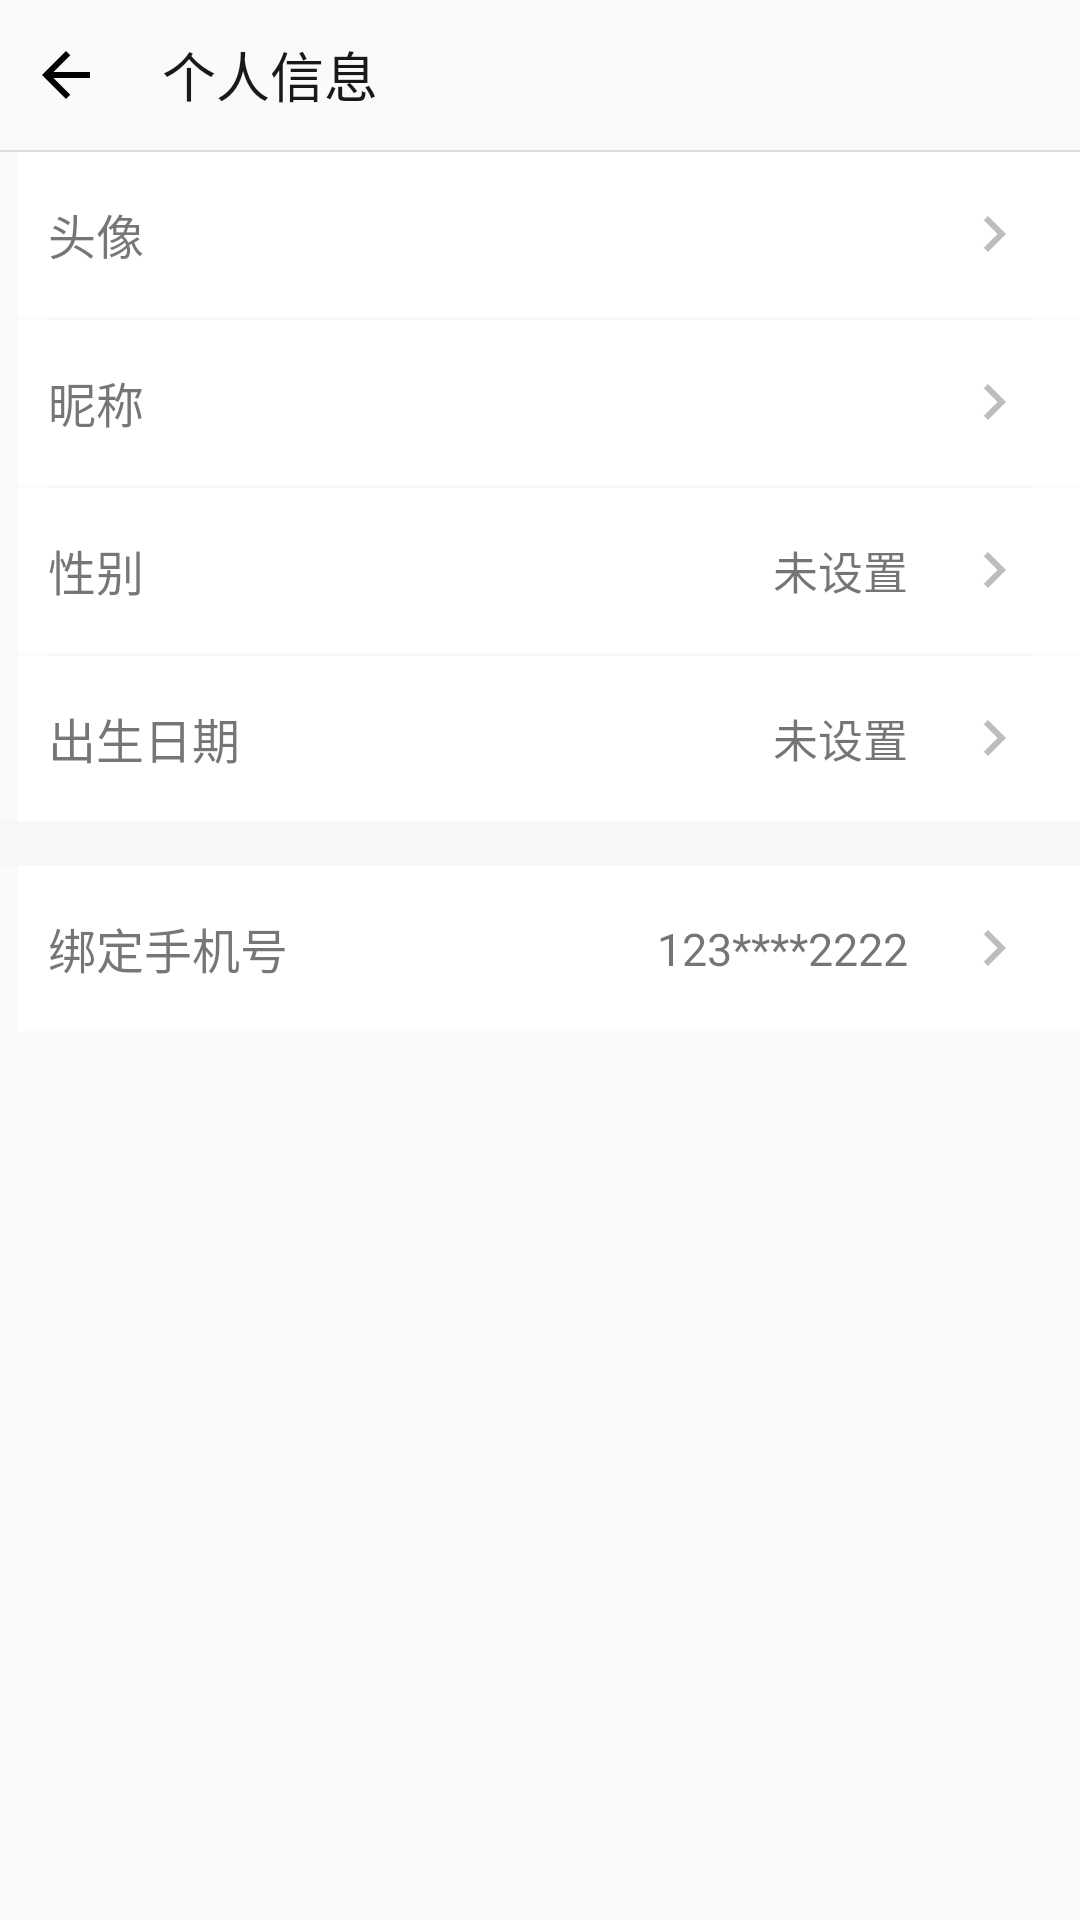

This screen was rendered from an Android layout file. Write that file and the resources it references.
<!-- AndroidManifest.xml: application theme Theme.AppCompat.Light.NoActionBar -->
<!-- res/layout/activity_my_info.xml -->
<?xml version="1.0" encoding="utf-8"?>

<LinearLayout xmlns:android="http://schemas.android.com/apk/res/android"
    xmlns:tools="http://schemas.android.com/tools"
    android:layout_width="match_parent"
    android:layout_height="match_parent"
    android:orientation="vertical"
    tools:context=".mainView.myInfo.MyInfo">


    <LinearLayout
        android:layout_width="match_parent"
        android:layout_height="50dp"
        android:gravity="center_vertical">

        <ImageView
            android:id="@+id/myInfo_finishThisActivity"
            android:layout_width="wrap_content"
            android:layout_height="wrap_content"
            android:layout_marginStart="10dp"
            android:src="@drawable/ic_arrow_left" />

        <TextView
            android:layout_width="wrap_content"
            android:layout_height="wrap_content"
            android:layout_marginStart="20dp"
            android:text="@string/myInfo"
            android:textColor="#e6000000"
            android:textSize="18sp" />

    </LinearLayout>

    <View
        android:layout_width="match_parent"
        android:layout_height="0.6dp"
        android:background="#DCDCDC" />

    
    <LinearLayout
        android:id="@+id/layout_myInfo_headView"
        android:layout_width="match_parent"
        android:layout_height="55dp"
        android:layout_marginStart="6dp"
        android:background="#ffffff"
        android:clickable="true"
        android:focusable="true"
        android:orientation="horizontal">

        <TextView
            android:layout_width="0dp"
            android:layout_height="match_parent"
            android:layout_marginStart="10dp"
            android:layout_weight="2"
            android:autoLink="all"
            android:gravity="center_vertical"
            android:text="@string/myInfo_headView"
            android:textColor="#89000000"
            android:textSize="16sp" />

        <LinearLayout
            android:layout_width="0dp"
            android:layout_height="match_parent"
            android:layout_weight="3"
            android:gravity="right"
            tools:ignore="RtlHardcoded">

            <ImageView
                android:id="@+id/iv_myInfo_headView"
                android:layout_width="50dp"
                android:layout_height="50dp"
                android:layout_gravity="center_vertical"
                android:src="@mipmap/head" />

        </LinearLayout>


        <ImageView
            android:layout_width="0dp"
            android:layout_height="24sp"
            android:layout_gravity="center_vertical"
            android:layout_weight="1"
            android:src="@drawable/ic_right_arr" />


    </LinearLayout>

    <View
        android:layout_width="match_parent"
        android:layout_height="1dp"
        android:layout_marginStart="16dp"
        android:layout_marginEnd="16dp"
        android:background="#f7f7f7" />

    
    <LinearLayout
        android:id="@+id/layout_myInfo_nickName"
        android:layout_width="match_parent"
        android:layout_height="55dp"
        android:layout_marginStart="6dp"
        android:background="#ffffff"
        android:clickable="true"
        android:focusable="true"
        android:orientation="horizontal">

        <TextView
            android:layout_width="0dp"
            android:layout_height="match_parent"
            android:layout_marginStart="10dp"
            android:layout_weight="2"
            android:autoLink="all"
            android:gravity="center_vertical"
            android:text="@string/myInfo_nickName"
            android:textColor="#89000000"
            android:textSize="16sp" />


        <TextView
            android:id="@+id/tv_myInfo_nickName"
            android:layout_width="0dp"
            android:layout_height="match_parent"
            android:layout_weight="3"
            android:gravity="center_vertical|right"
            android:src="@mipmap/head"
            android:textSize="15sp"
            tools:ignore="RtlHardcoded" />

        <ImageView
            android:layout_width="0dp"
            android:layout_height="24sp"
            android:layout_gravity="center_vertical"
            android:layout_weight="1"
            android:src="@drawable/ic_right_arr" />


    </LinearLayout>

    <View
        android:layout_width="match_parent"
        android:layout_height="1dp"
        android:layout_marginStart="16dp"
        android:layout_marginEnd="16dp"
        android:background="#f7f7f7" />

    
    <LinearLayout
        android:id="@+id/layout_myInfo_sex"
        android:layout_width="match_parent"
        android:layout_height="55dp"
        android:layout_marginStart="6dp"
        android:background="#ffffff"
        android:clickable="true"
        android:focusable="true"
        android:orientation="horizontal">

        <TextView
            android:layout_width="0dp"
            android:layout_height="match_parent"
            android:layout_marginStart="10dp"
            android:layout_weight="2"
            android:autoLink="all"
            android:gravity="center_vertical"
            android:text="@string/myInfo_sex"
            android:textColor="#89000000"
            android:textSize="16sp" />


        <TextView
            android:id="@+id/tv_myInfo_sex"
            android:layout_width="0dp"
            android:layout_height="match_parent"
            android:layout_weight="3"
            android:gravity="center_vertical|right"
            android:src="@mipmap/head"
            android:text="@string/myInfo_no"
            android:textSize="15sp"
            tools:ignore="RtlHardcoded" />

        <ImageView
            android:layout_width="0dp"
            android:layout_height="24sp"
            android:layout_gravity="center_vertical"
            android:layout_weight="1"
            android:src="@drawable/ic_right_arr" />


    </LinearLayout>

    <View
        android:layout_width="match_parent"
        android:layout_height="1dp"
        android:layout_marginStart="16dp"
        android:layout_marginEnd="16dp"
        android:background="#f7f7f7" />

    
    <LinearLayout
        android:id="@+id/layout_myInfo_birth"
        android:layout_width="match_parent"
        android:layout_height="55dp"
        android:layout_marginStart="6dp"
        android:background="#ffffff"
        android:clickable="true"
        android:focusable="true"
        android:orientation="horizontal">

        <TextView
            android:layout_width="0dp"
            android:layout_height="match_parent"
            android:layout_marginStart="10dp"
            android:layout_weight="2"
            android:autoLink="all"
            android:gravity="center_vertical"
            android:text="@string/myInfo_birth"
            android:textColor="#89000000"
            android:textSize="16sp" />


        <TextView
            android:id="@+id/tv_myInfo_birth"
            android:layout_width="0dp"
            android:layout_height="match_parent"
            android:layout_weight="3"
            android:gravity="center_vertical|right"
            android:src="@mipmap/head"
            android:text="@string/myInfo_no"
            android:textSize="15sp"
            tools:ignore="RtlHardcoded" />

        <ImageView
            android:layout_width="0dp"
            android:layout_height="24sp"
            android:layout_gravity="center_vertical"
            android:layout_weight="1"
            android:src="@drawable/ic_right_arr" />


    </LinearLayout>

    <View
        android:layout_width="match_parent"
        android:layout_height="15dp"
        android:background="#f7f7f7" />


    <LinearLayout
        android:id="@+id/layout_myInfo_phoneNumber"
        android:layout_width="match_parent"
        android:layout_height="55dp"
        android:layout_marginStart="6dp"
        android:background="#ffffff"
        android:clickable="true"
        android:focusable="true"
        android:orientation="horizontal">

        <TextView
            android:layout_width="0dp"
            android:layout_height="match_parent"
            android:layout_marginStart="10dp"
            android:layout_weight="2"
            android:autoLink="all"
            android:gravity="center_vertical"
            android:text="@string/myInfo_phone"
            android:textColor="#89000000"
            android:textSize="16sp" />


        <TextView
            android:id="@+id/tv_myInfo_phoneNumber"
            android:layout_width="0dp"
            android:layout_height="match_parent"
            android:layout_weight="3"
            android:gravity="center_vertical|right"
            android:src="@mipmap/head"
            android:text="@string/myInfo_phoneText"
            android:textSize="15sp"
            tools:ignore="RtlHardcoded" />

        <ImageView
            android:layout_width="0dp"
            android:layout_height="24sp"
            android:layout_gravity="center_vertical"
            android:layout_weight="1"
            android:src="@drawable/ic_right_arr" />


    </LinearLayout>


</LinearLayout>
<!-- resources referenced by this layout -->
<resources>
  <!-- drawable ic_arrow_left (drawable) -->
  <vector xmlns:android="http://schemas.android.com/apk/res/android"
          android:width="24dp"
          android:height="24dp"
          android:viewportWidth="24.0"
          android:viewportHeight="24.0">
      <path
          android:fillColor="#FF000000"
          android:pathData="M20,11H7.83l5.59,-5.59L12,4l-8,8 8,8 1.41,-1.41L7.83,13H20v-2z"/>
  </vector>
  <!-- drawable ic_right_arr (drawable) -->
  <vector xmlns:android="http://schemas.android.com/apk/res/android"
      android:width="24dp"
      android:height="24dp"
      android:viewportWidth="24.0"
      android:viewportHeight="24.0">
      <path
          android:fillColor="#42000000"
          android:pathData="M10,6L8.59,7.41 13.17,12l-4.58,4.59L10,18l6,-6z" />
  </vector>
  <string name="myInfo">个人信息</string>
  <string name="myInfo_birth">出生日期</string>
  <string name="myInfo_headView">头像</string>
  <string name="myInfo_nickName">昵称</string>
  <string name="myInfo_no">未设置</string>
  <string name="myInfo_phone">绑定手机号</string>
  <string name="myInfo_phoneText">123****2222</string>
  <string name="myInfo_sex">性别</string>
</resources>
